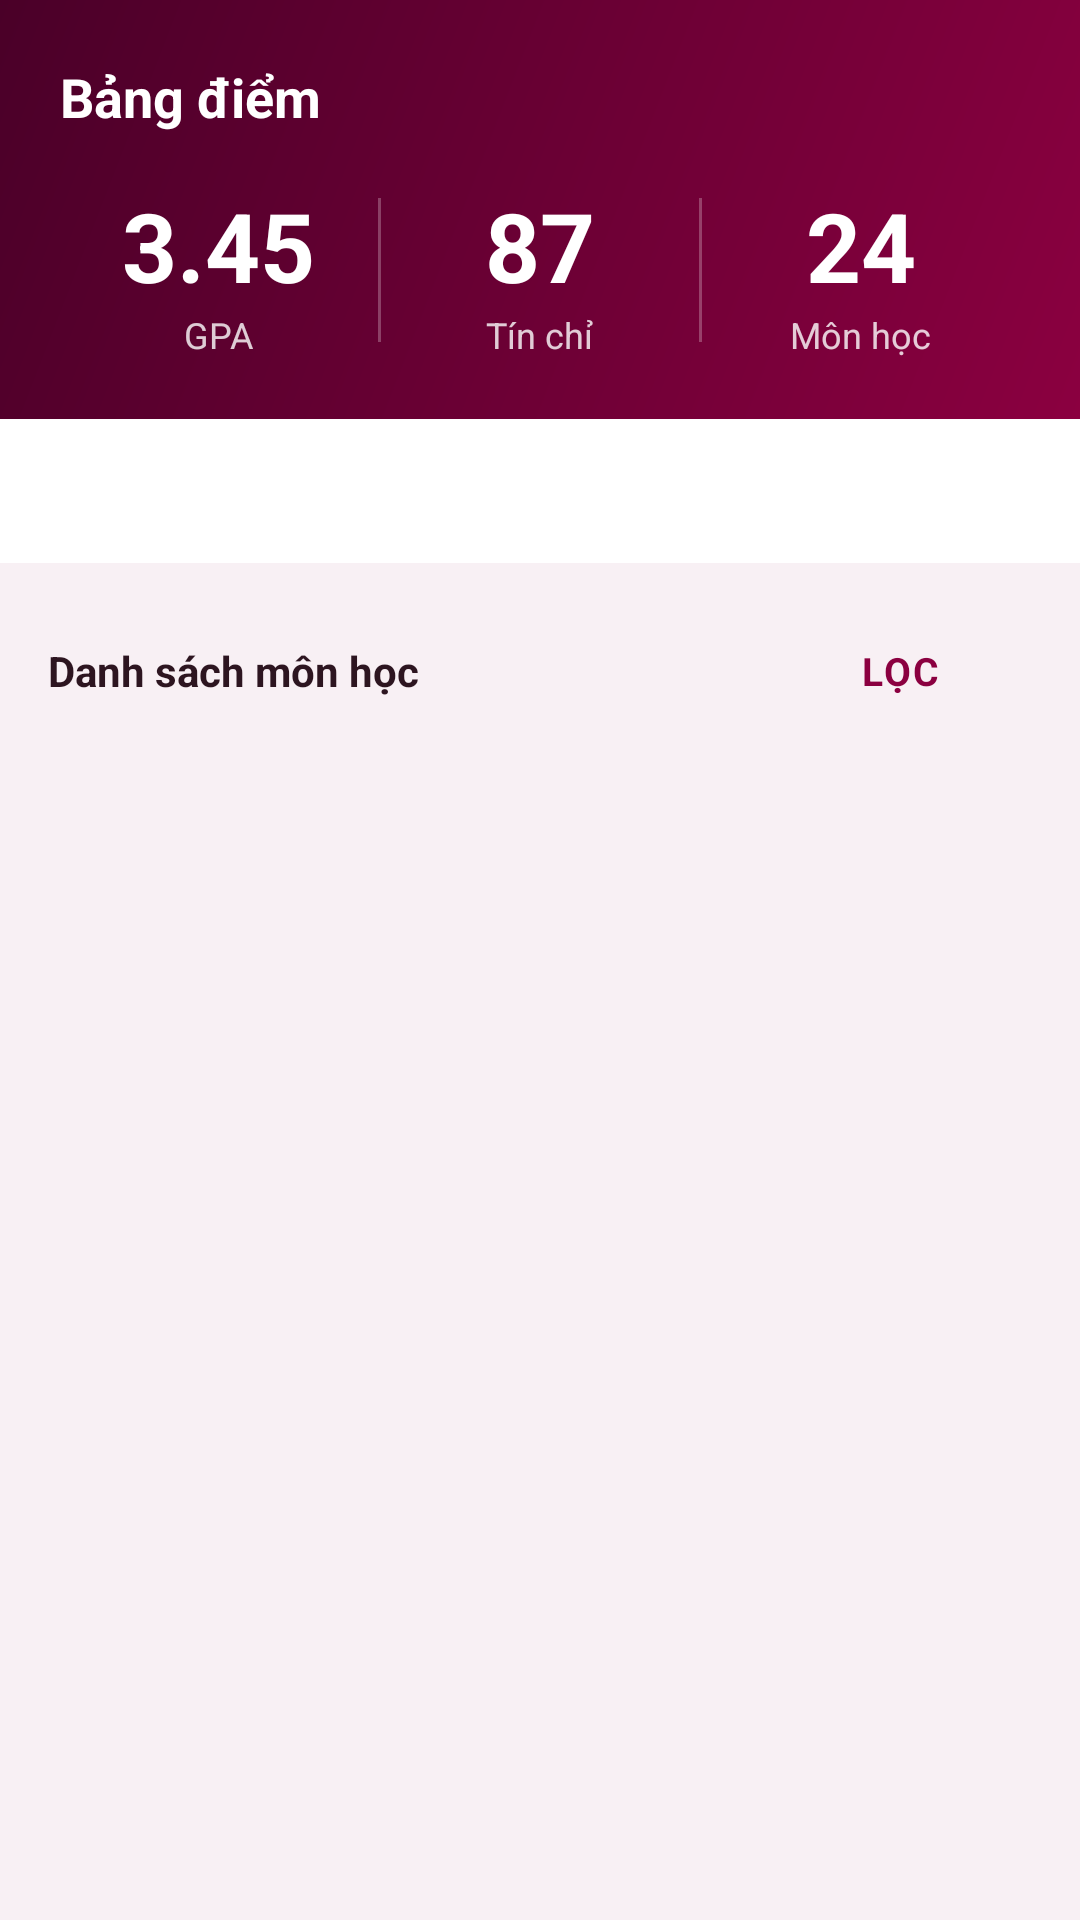

This screen was rendered from an Android layout file. Write that file and the resources it references.
<!-- AndroidManifest.xml: application theme Theme.Btl -->
<!-- res/layout/fragment_scores.xml -->
<?xml version="1.0" encoding="utf-8"?>
<LinearLayout
    xmlns:android="http://schemas.android.com/apk/res/android"
    xmlns:app="http://schemas.android.com/apk/res-auto"
    android:layout_width="match_parent"
    android:layout_height="match_parent"
    android:orientation="vertical"
    android:background="@color/screen_bg">

    
    <LinearLayout
        android:layout_width="match_parent"
        android:layout_height="wrap_content"
        android:background="@drawable/bg_header_gradient"
        android:padding="20dp"
        android:orientation="vertical">

        <TextView
            android:layout_width="wrap_content"
            android:layout_height="wrap_content"
            android:text="@string/scores_title"
            android:textSize="18sp"
            android:textStyle="bold"
            android:textColor="@color/white"/>

        
        <LinearLayout
            android:layout_width="match_parent"
            android:layout_height="wrap_content"
            android:orientation="horizontal"
            android:layout_marginTop="16dp">

            
            <LinearLayout
                android:layout_width="0dp"
                android:layout_weight="1"
                android:layout_height="wrap_content"
                android:orientation="vertical"
                android:gravity="center">

                <TextView
                    android:id="@+id/tv_gpa_display"
                    android:layout_width="wrap_content"
                    android:layout_height="wrap_content"
                    android:text="3.45"
                    android:textSize="32sp"
                    android:textStyle="bold"
                    android:textColor="@color/white"/>

                <TextView
                    android:layout_width="wrap_content"
                    android:layout_height="wrap_content"
                    android:text="GPA"
                    android:textSize="12sp"
                    android:textColor="#CCFFFFFF"/>
            </LinearLayout>

            <View
                android:layout_width="1dp"
                android:layout_height="48dp"
                android:background="#40FFFFFF"
                android:layout_gravity="center_vertical"/>

            
            <LinearLayout
                android:layout_width="0dp"
                android:layout_weight="1"
                android:layout_height="wrap_content"
                android:orientation="vertical"
                android:gravity="center">

                <TextView
                    android:id="@+id/tv_total_credits"
                    android:layout_width="wrap_content"
                    android:layout_height="wrap_content"
                    android:text="87"
                    android:textSize="32sp"
                    android:textStyle="bold"
                    android:textColor="@color/white"/>

                <TextView
                    android:layout_width="wrap_content"
                    android:layout_height="wrap_content"
                    android:text="Tín chỉ"
                    android:textSize="12sp"
                    android:textColor="#CCFFFFFF"/>
            </LinearLayout>

            <View
                android:layout_width="1dp"
                android:layout_height="48dp"
                android:background="#40FFFFFF"
                android:layout_gravity="center_vertical"/>

            
            <LinearLayout
                android:layout_width="0dp"
                android:layout_weight="1"
                android:layout_height="wrap_content"
                android:orientation="vertical"
                android:gravity="center">

                <TextView
                    android:id="@+id/tv_subject_count"
                    android:layout_width="wrap_content"
                    android:layout_height="wrap_content"
                    android:text="24"
                    android:textSize="32sp"
                    android:textStyle="bold"
                    android:textColor="@color/white"/>

                <TextView
                    android:layout_width="wrap_content"
                    android:layout_height="wrap_content"
                    android:text="Môn học"
                    android:textSize="12sp"
                    android:textColor="#CCFFFFFF"/>
            </LinearLayout>
        </LinearLayout>
    </LinearLayout>

    
    <com.google.android.material.tabs.TabLayout
        android:id="@+id/tab_layout_semester"
        style="@style/TL.TabLayout"
        android:layout_width="match_parent"
        android:layout_height="48dp"/>

    
    <LinearLayout
        android:layout_width="match_parent"
        android:layout_height="wrap_content"
        android:orientation="horizontal"
        android:paddingHorizontal="16dp"
        android:paddingTop="12dp"
        android:paddingBottom="8dp"
        android:gravity="center_vertical">

        <TextView
            android:layout_width="0dp"
            android:layout_weight="1"
            android:layout_height="wrap_content"
            android:text="Danh sách môn học"
            android:textSize="14sp"
            android:textStyle="bold"
            android:textColor="@color/text_primary"/>

        <com.google.android.material.button.MaterialButton
            android:id="@+id/btn_filter"
            style="@style/TL.Button.Text"
            android:layout_width="wrap_content"
            android:layout_height="wrap_content"
            android:text="Lọc"
            android:textSize="13sp"/>
    </LinearLayout>

    
    <androidx.recyclerview.widget.RecyclerView
        android:id="@+id/rv_scores"
        android:layout_width="match_parent"
        android:layout_height="0dp"
        android:layout_weight="1"
        android:paddingHorizontal="16dp"
        android:paddingBottom="16dp"
        android:clipToPadding="false"/>

</LinearLayout>
<!-- resources referenced by this layout -->
<resources>
  <color name="screen_bg">#F8F0F4</color>
  <color name="text_primary">#2D1520</color>
  <color name="white">#FFFFFF</color>
  <!-- drawable bg_header_gradient (drawable) -->
  <?xml version="1.0" encoding="utf-8"?>
  <shape xmlns:android="http://schemas.android.com/apk/res/android">
      <gradient
          android:startColor="#8B0040"
          android:endColor="#4A0028"
          android:angle="135"
          android:type="linear"/>
  </shape>
  <string name="scores_title">Bảng điểm</string>
  <style name="TL.Button.Text" parent="Widget.MaterialComponents.Button.TextButton">
          <item name="android:textColor">@color/tl_primary</item>
          <item name="android:textStyle">bold</item>
          <item name="android:insetTop">0dp</item>
          <item name="android:insetBottom">0dp</item>
      </style>
  <style name="TL.TabLayout" parent="Widget.MaterialComponents.TabLayout">
          <item name="tabBackground">@color/tl_primary</item>
          <item name="tabSelectedTextColor">@color/white</item>
          <item name="tabTextColor">@color/white_80</item>
          <item name="tabIndicatorColor">@color/white</item>
          <item name="tabIndicatorHeight">3dp</item>
          <item name="tabGravity">fill</item>
          <item name="tabMode">fixed</item>
      </style>
  <style name="Theme.Btl" parent="Theme.MaterialComponents.Light.NoActionBar">
          <item name="colorPrimary">@color/tl_primary</item>
          <item name="colorPrimaryVariant">@color/tl_primary_dark</item>
          <item name="colorOnPrimary">@color/white</item>
          <item name="colorSecondary">@color/tl_accent</item>
          <item name="colorOnSecondary">@color/white</item>
          <item name="android:statusBarColor">@color/tl_primary_dark</item>
          <item name="android:windowBackground">@color/screen_bg</item>
          <item name="android:fontFamily">sans-serif</item>
          <item name="materialButtonStyle">@style/TL.Button</item>
          <item name="textInputStyle">@style/TL.TextInput</item>
      </style>
  <color name="tl_primary">#8B0040</color>
  <color name="white_80">#CCFFFFFF</color>
  <color name="tl_primary_dark">#5C0028</color>
  <color name="tl_accent">#C62828</color>
  <style name="TL.Button" parent="Widget.MaterialComponents.Button">
          <item name="backgroundTint">@color/tl_primary</item>
          <item name="android:textColor">@color/white</item>
          <item name="cornerRadius">12dp</item>
          <item name="android:letterSpacing">0.05</item>
          <item name="android:textStyle">bold</item>
          <item name="android:paddingTop">14dp</item>
          <item name="android:paddingBottom">14dp</item>
          <item name="android:insetTop">0dp</item>
          <item name="android:insetBottom">0dp</item>
          <item name="rippleColor">@color/ripple</item>
      </style>
  <style name="TL.TextInput" parent="Widget.MaterialComponents.TextInputLayout.OutlinedBox">
          <item name="boxStrokeColor">@color/tl_primary</item>
          <item name="hintTextColor">@color/tl_primary</item>
          <item name="boxCornerRadiusTopStart">12dp</item>
          <item name="boxCornerRadiusTopEnd">12dp</item>
          <item name="boxCornerRadiusBottomStart">12dp</item>
          <item name="boxCornerRadiusBottomEnd">12dp</item>
          <item name="boxBackgroundColor">@color/white</item>
      </style>
  <color name="ripple">#1A8B0040</color>
</resources>
